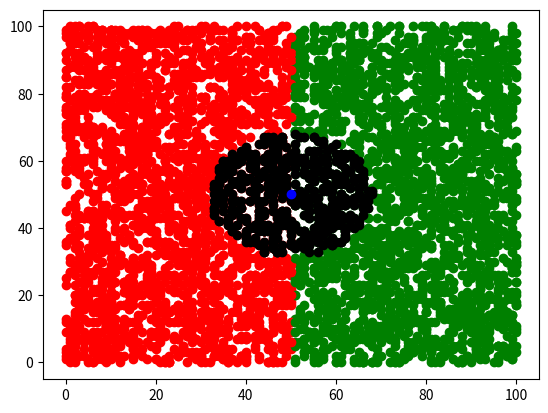

Write Python code to recreate this figure.
import numpy as np
import matplotlib.pyplot as plt
import random 
import math

class KNN:
    def __init__(self,K,list_of_points,points_classes,classes_names,point_to_clasifiy,distance="euclidian",classes_color=None):
        self.k=K
        self.points=list_of_points
        self.distance=distance
        self.point_to_clasifiy=point_to_clasifiy
        self.points_classes=points_classes
        self.classes_names=classes_names
        self.close_points=[]
        self.classes_color=classes_color
    def calculate_distance(self,point_A,point_B,distance="euclidian"):
        dimension = len(point_A)
        if dimension != len(point_B):
            return None
        if distance == "euclidian":
            sum=0
            for i in range(0,dimension):
                sum+= (point_A[i]-point_B[i])**2
            return np.sqrt(sum)
        if distance.startswith("L"):
            distance=distance.replace("L","")
            pr=float(distance)
            sum=0
            for i in range(0,dimension):
                sum+=math.pow( np.abs(point_A[i] - point_B[i]),pr)
            return sum
    def get_max_val_index_excluded(self,values,excluded):
        if excluded == []: 
            return values.index(min(values))
        else:
            index_min=0
            minm=values[0]
            for i in range(0,len(values)):
                if values[i]<minm and i not in excluded:
                    minm=values[i]
                    index_min=i
            return index_min
    def vote(self):
        distance_list=[]
        for point in self.points:
            distance_list.append(self.calculate_distance(point,self.point_to_clasifiy,self.distance))
        indexes=[]
        excluded_indexs=[]
        for i in range(0,self.k):
            index=self.get_max_val_index_excluded(distance_list,excluded_indexs)
            self.close_points.append(points[index])
            excluded_indexs.append(index)
            indexes.append(index)
        my_classes_counts={}
        for elem in self.classes_names:
            my_classes_counts[elem]= 0
        for index in indexes:
            for elem in my_classes_counts:
                if self.points_classes[index] == elem:
                    my_classes_counts[elem]+=1
        return max(my_classes_counts, key=my_classes_counts.get)

    def show_plt(self):
        dimension=len(self.point_to_clasifiy)
        for i in range(0,len(self.points)):
            plt.plot(self.points[i][0],self.points[i][1],'o',color=self.classes_color[self.points_classes[i]])
        for i in range(0,len(self.close_points)):
            plt.plot(self.close_points[i][0],self.close_points[i][1],'o',color="black")
        plt.plot(self.point_to_clasifiy[0],self.point_to_clasifiy[1],'o',color="blue")
        plt.show()
                    
            
points=[]
classes=[]

for i in range(0,5000):
    x=random.randint(0,100)
    y=random.randint(0,100)
    if x>50:
        classes.append("Yes")
    else:
        classes.append("No")
    points.append([x,y])

knn=KNN(500,points,classes,["Yes","No"],[50,50],classes_color={"Yes" : "green" ,"No" : "red"})
print(knn.vote())
knn.show_plt()

        
        